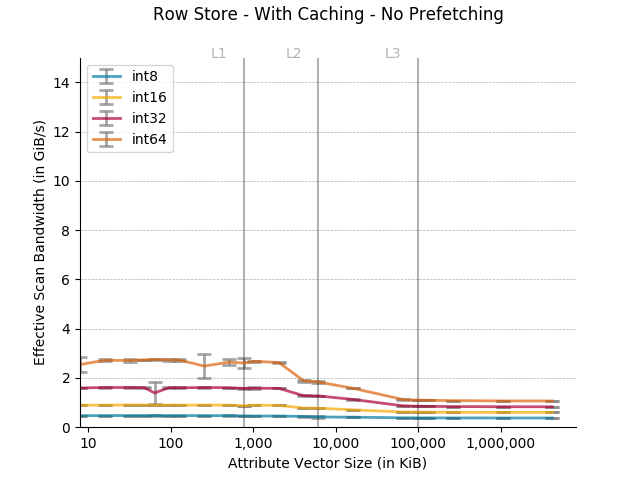

Source data for this figure (header and first rows):
Column size in KB, Data type, Time in ns, Cache, Thread Count
8, int8, 16306, Cached, 12 threads
8, int8, 16249, Cached, 12 threads
8, int8, 16172, Cached, 12 threads
8, int8, 16304, Cached, 12 threads
8, int8, 16247, Cached, 12 threads
8, int8, 16215, Cached, 12 threads
8, int16, 8637, Cached, 12 threads
8, int16, 8585, Cached, 12 threads
8, int16, 8613, Cached, 12 threads
8, int16, 8557, Cached, 12 threads
8, int16, 8508, Cached, 12 threads
8, int16, 8487, Cached, 12 threads
8, int32, 4779, Cached, 12 threads
8, int32, 4788, Cached, 12 threads
8, int32, 4854, Cached, 12 threads
8, int32, 4772, Cached, 12 threads
8, int32, 4767, Cached, 12 threads
8, int32, 4783, Cached, 12 threads
8, int64, 2833, Cached, 12 threads
8, int64, 2848, Cached, 12 threads
8, int64, 2821, Cached, 12 threads
8, int64, 4183, Cached, 12 threads
8, int64, 2797, Cached, 12 threads
8, int64, 2898, Cached, 12 threads
16, int8, 32422, Cached, 12 threads
16, int8, 32433, Cached, 12 threads
16, int8, 32203, Cached, 12 threads
16, int8, 32219, Cached, 12 threads
16, int8, 32354, Cached, 12 threads
16, int8, 32174, Cached, 12 threads
16, int16, 17132, Cached, 12 threads
16, int16, 16885, Cached, 12 threads
16, int16, 16927, Cached, 12 threads
16, int16, 17127, Cached, 12 threads
16, int16, 17052, Cached, 12 threads
16, int16, 17060, Cached, 12 threads
16, int32, 9556, Cached, 12 threads
16, int32, 9476, Cached, 12 threads
16, int32, 9471, Cached, 12 threads
16, int32, 9459, Cached, 12 threads
16, int32, 9456, Cached, 12 threads
16, int32, 9432, Cached, 12 threads
16, int64, 5676, Cached, 12 threads
16, int64, 5569, Cached, 12 threads
16, int64, 5619, Cached, 12 threads
16, int64, 5571, Cached, 12 threads
16, int64, 5544, Cached, 12 threads
16, int64, 5724, Cached, 12 threads
32, int8, 64731, Cached, 12 threads
32, int8, 64405, Cached, 12 threads
32, int8, 64367, Cached, 12 threads
32, int8, 64360, Cached, 12 threads
32, int8, 64493, Cached, 12 threads
32, int8, 64392, Cached, 12 threads
32, int16, 33983, Cached, 12 threads
32, int16, 33869, Cached, 12 threads
32, int16, 33914, Cached, 12 threads
32, int16, 34064, Cached, 12 threads
32, int16, 33859, Cached, 12 threads
32, int16, 33979, Cached, 12 threads
... 468 more rows
